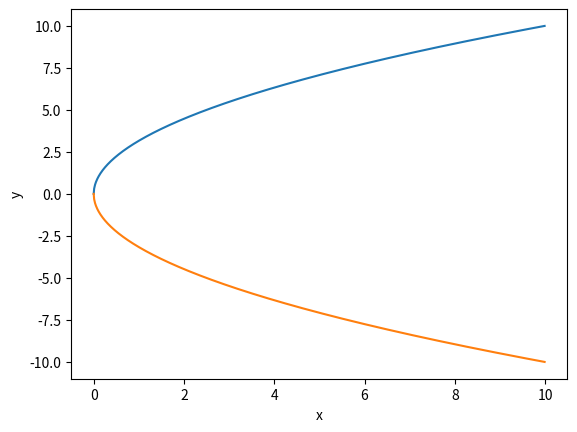

This chart was generated by the following Python code:
import matplotlib.pyplot as plt
import math

x = []
y = []
y2 = []
p = 5

for i in range(1000):
    x_ = i/100
    x.append(x_)
    y.append(math.sqrt(2*p*x_ ))
    y2.append(-math.sqrt(2*p*x_))

plt.plot(x,y)
plt.plot(x,y2)
plt.xlabel("x")
plt.ylabel("y")

plt.show()